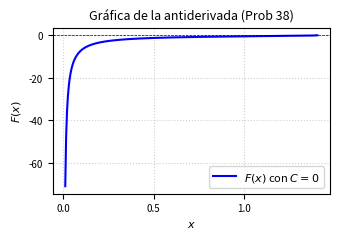

The matplotlib source for this figure: (Note: this script raises an exception after producing the figure.)
import matplotlib
matplotlib.use('Agg')
import numpy as np
import matplotlib.pyplot as plt

# Definición del dominio seguro para evitar división por cero y raíces negativas
x = np.linspace(0.01, 1.99, 400)

# Antiderivada F(x) con C = 0
# F(x) = - (4 - x^4)^(1/4) / (2x)
F_x = -((4 - x**4)**0.25) / (2 * x)

plt.figure(figsize=(3.5, 2.5))
plt.plot(x, F_x, label=r'$F(x)$ con $C=0$', color='b', linewidth=1.5)

plt.title(r'Gráfica de la antiderivada (Prob 38)', fontsize=9)
plt.xlabel(r'$x$', fontsize=8)
plt.ylabel(r'$F(x)$', fontsize=8)
plt.axhline(0, color='black', linewidth=0.5, linestyle='--')
plt.grid(True, linestyle=':', alpha=0.6)
plt.legend(fontsize=8)
plt.xticks(fontsize=7)
plt.yticks(fontsize=7)
plt.tight_layout()

plt.savefig(r'semana_05/graficas/SEM05_P38_grafica.png', dpi=300, bbox_inches='tight')
plt.close()
